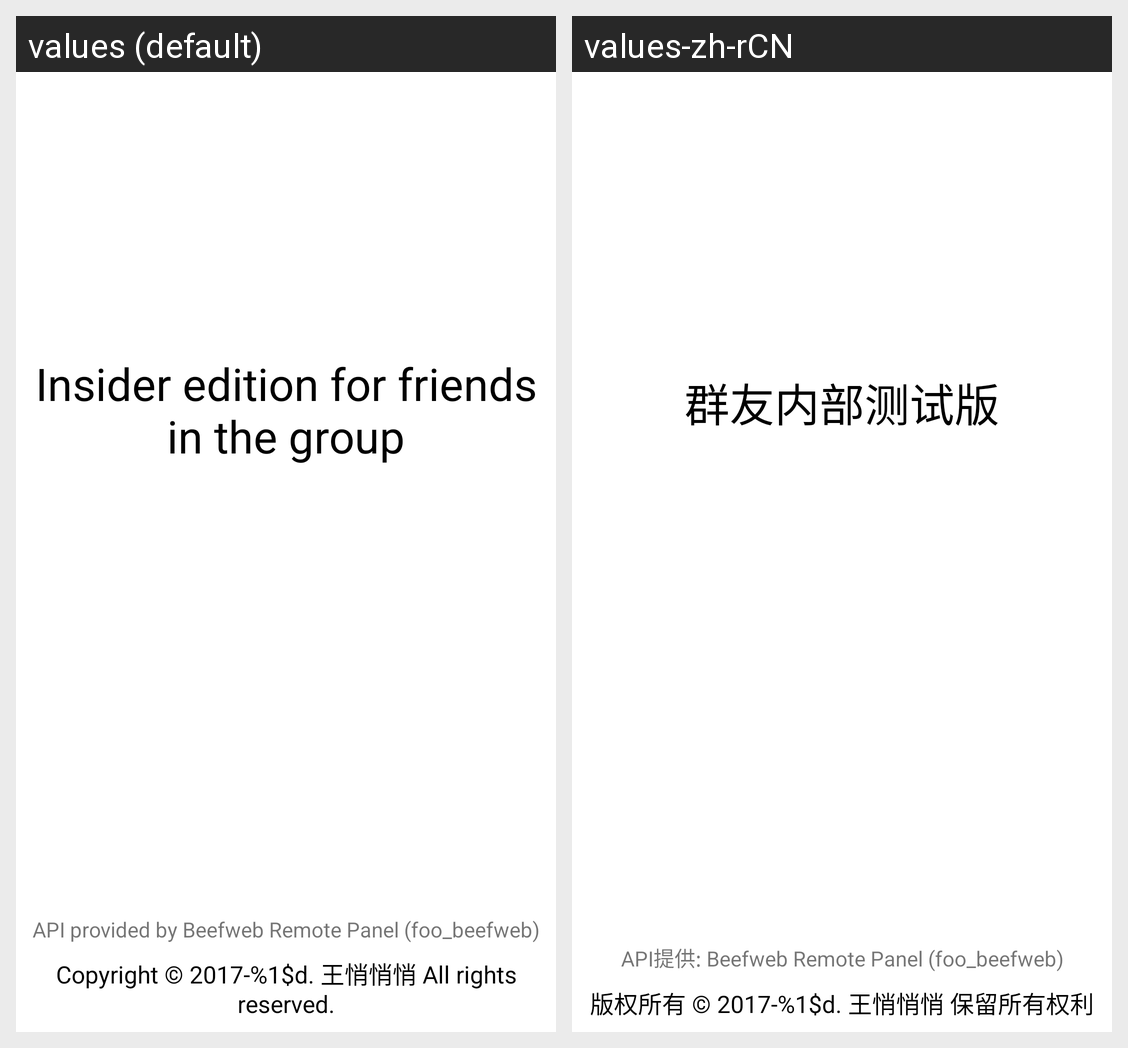

For this localized Android screen grid, give each drawn string resource with its value in every locale shown.
Android screen res/layout/activity_about.xml rendered under 2 locales, left to right: values (default), values-zh-rCN. Device: Nexus 5 (rendered at 1080×1920; each locale shown at half size, 540×960, under a caption strip naming it); theme Theme.FB2Kbeefwebcontroller.
Strings drawn on this screen, with the default value and each locale's value (text and hints the layout hard-codes, and strings that could not be matched under every locale, appear in the picture but are not listed):

tv_test_edition
  values: Insider edition for friends in the group
  values-zh-rCN: 群友内部测试版

tv_copyright
  values: Copyright © 2017-%1$d. 王悄悄悄 All rights reserved.
  values-zh-rCN: 版权所有 © 2017-%1$d. 王悄悄悄 保留所有权利

tv_based
  values: API provided by Beefweb Remote Panel (foo_beefweb)
  values-zh-rCN: API提供: Beefweb Remote Panel (foo_beefweb)
